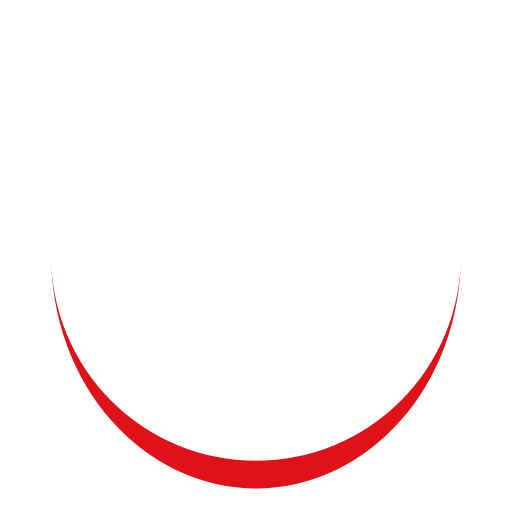
t = 0.00 s
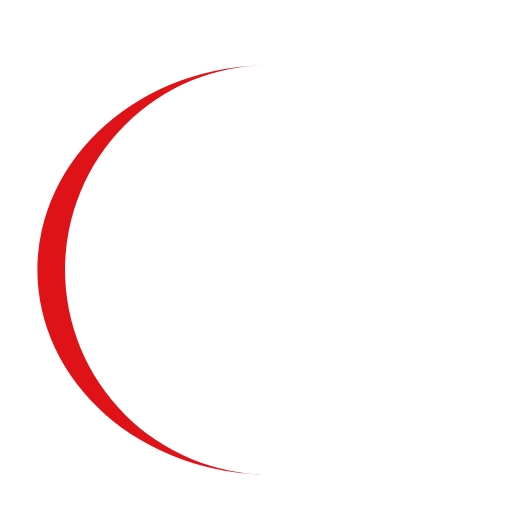
t = 0.25 s
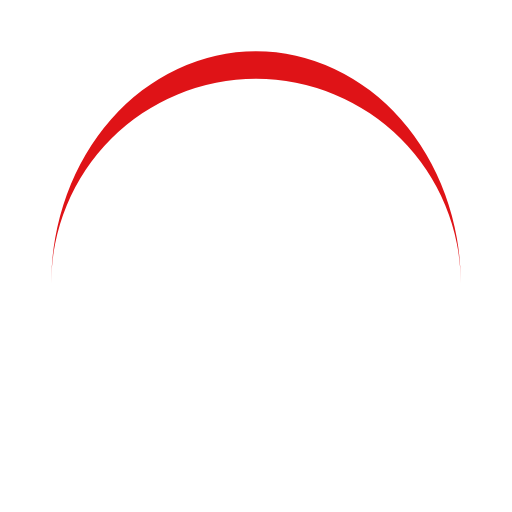
t = 0.50 s
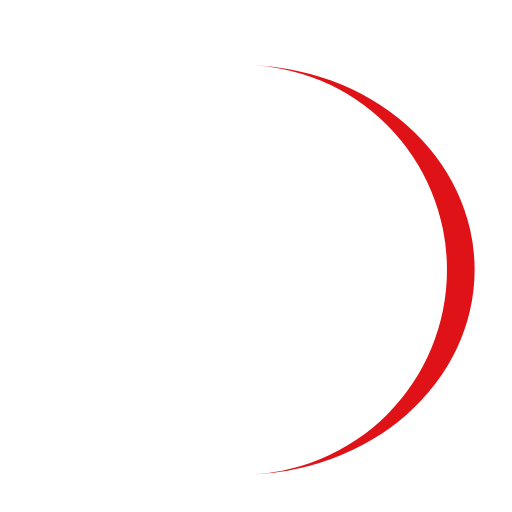
t = 0.75 s

The animated SVG that drew these frames (rendered in a browser with its animation timeline set to each time). Animation: 1 SMIL element (animateTransform=1); one cycle of 1.00 s, repeats indefinitely.

<?xml version="1.0" encoding="utf-8"?>
<svg xmlns="http://www.w3.org/2000/svg" xmlns:xlink="http://www.w3.org/1999/xlink" style="margin: auto; background: none; display: block; shape-rendering: auto;" width="40px" height="40px" viewBox="0 0 100 100" preserveAspectRatio="xMidYMid">
<path d="M10 50A40 40 0 0 0 90 50A40 45.4 0 0 1 10 50" fill="#df1317" stroke="none">
  <animateTransform attributeName="transform" type="rotate" dur="1s" repeatCount="indefinite" keyTimes="0;1" values="0 50 52.7;360 50 52.7"></animateTransform>
</path>
<!-- [ldio] generated by https://loading.io/ --></svg>